Run: headless pygame with SDL's dummy video driver; simulated clock (each Clock.tick advances the game by its frame time, no real sleeping); random seed 0; keys injected as events and as key.get_pressed() state; no mouse input.
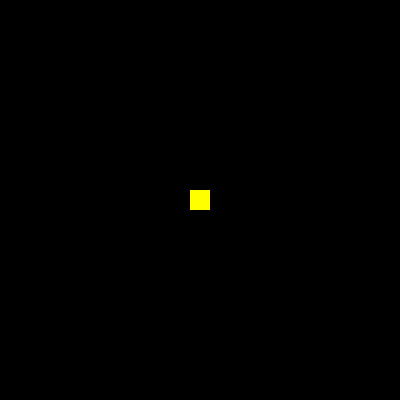
Frame 1 of 4 · flips 1–60 · no input
Frame 2 of 4 · flips 61–180 · tapped SPACE, RETURN · held RIGHT (→), D · screen unchanged from frame 1, image omitted
Frame 3 of 4 · flips 181–300 · held DOWN (↓), S · screen unchanged from frame 2, image omitted
Frame 4 of 4 · flips 301–420 · held LEFT (←), A, UP (↑), W · screen unchanged from frame 3, image omitted

The pygame program that drew these frames:

import pygame

class Pers(pygame.sprite.Sprite):
    def __init__(self):
        pygame.sprite.Sprite.__init__(self)
        self.image = pygame.surface.Surface((20, 20))
        self.image.fill((255, 255, 0))
        self.rect = self.image.get_rect()
        self.rect.center = (WIDTH // 2, HEIGHT // 2)
        all_sprites.add(self)


FPS = 30
WIDTH = 400
HEIGHT = 400

pygame.init()

screen = pygame.display.set_mode((WIDTH, HEIGHT), 0, 32)
pygame.display.set_caption('Без имени 1')
clock = pygame.time.Clock()
all_sprites = pygame.sprite.Group()

pers = Pers()


gameOn = True
while gameOn:
    clock.tick(FPS)
    # обработка событий
    for event in pygame.event.get():
        if event.type == pygame.QUIT:
            gameOn = False
    # обновление
    all_sprites.update()
    # рендеринг
    all_sprites.draw(screen)
    
    pygame.display.flip()

pygame.quit()
